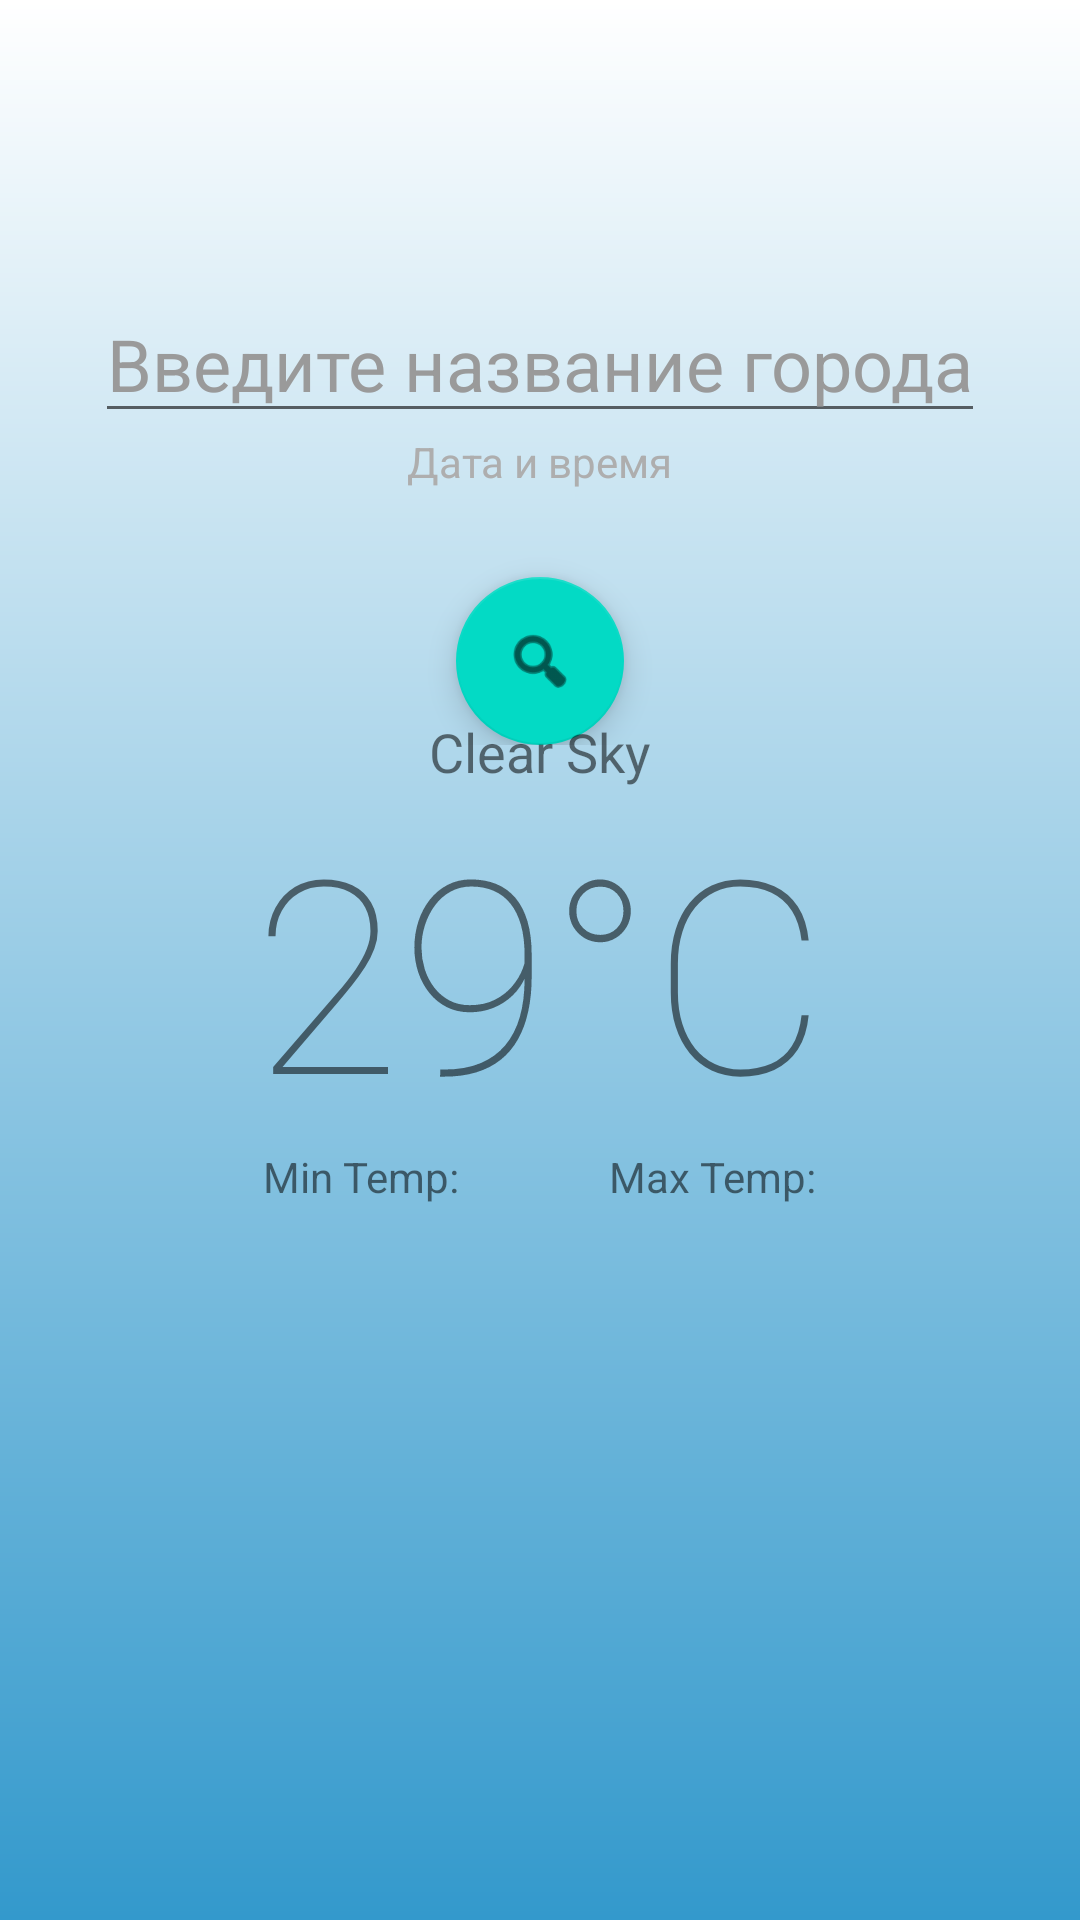

Android layout source for this screen:
<!-- AndroidManifest.xml: application theme Theme.WeatherAlekseev -->
<!-- res/layout/activity_main.xml -->
<?xml version="1.0" encoding="utf-8"?>
<RelativeLayout xmlns:android="http://schemas.android.com/apk/res/android"
    xmlns:app="http://schemas.android.com/apk/res-auto"
    android:orientation="vertical"
    android:layout_width="match_parent"
    android:layout_height="match_parent"
    android:padding="25dp"
    android:background="@drawable/gradient_bg"
    >

    <RelativeLayout
        android:id="@+id/mainContainer"
        android:layout_width="match_parent"
        android:layout_height="match_parent"
        android:visibility="visible">


        <LinearLayout
            android:id="@+id/LinearLayout"
            android:layout_width="match_parent"
            android:layout_height="wrap_content"
            android:layout_marginTop="70dp"
            android:gravity="center"
            android:orientation="vertical">

            <EditText
                android:id="@+id/entercity"
                android:layout_width="wrap_content"
                android:layout_height="wrap_content"
                android:hint="Введите название города"
                android:textColorHint="#9A9A9A"
                android:textSize="24dp" />


            <TextView
                android:id="@+id/updated_at"
                android:layout_width="wrap_content"
                android:layout_height="wrap_content"
                android:hint="Дата и время"
                android:minHeight="48dp"
                android:textColorHint="#AEAEAE"
                android:textSize="14dp" />

            <com.google.android.material.floatingactionbutton.FloatingActionButton
                android:id="@+id/floatingActionButton3"
                android:layout_width="89dp"
                android:layout_height="wrap_content"
                android:clickable="true"
                app:srcCompat="@android:drawable/ic_menu_search" />


        </LinearLayout>

        <LinearLayout
            android:id="@+id/LinearLayout2"
            android:layout_width="match_parent"
            android:layout_height="wrap_content"
            android:layout_centerInParent="true"
            android:orientation="vertical">

            <TextView
                android:id="@+id/status"
                android:layout_width="wrap_content"
                android:layout_height="wrap_content"
                android:layout_gravity="center"
                android:text="Clear Sky"
                android:textSize="18dp" />

            <TextView
                android:id="@+id/temp"
                android:layout_width="wrap_content"
                android:layout_height="wrap_content"
                android:layout_gravity="center"
                android:fontFamily="sans-serif-thin"
                android:text="29°C"
                android:textColorHint="#000000"
                android:textSize="90dp" />

            <LinearLayout
                android:id="@+id/LinearLayout3"
                android:layout_width="match_parent"
                android:layout_height="wrap_content"
                android:gravity="center"
                android:orientation="horizontal">

                <TextView
                    android:id="@+id/temp_min"
                    android:layout_width="wrap_content"
                    android:layout_height="wrap_content"
                    android:text="Min Temp:" />

                <Space
                    android:layout_width="50dp"
                    android:layout_height="wrap_content" />

                <TextView
                    android:id="@+id/temp_max"
                    android:layout_width="wrap_content"
                    android:layout_height="wrap_content"
                    android:text="Max Temp:" />
            </LinearLayout>

        </LinearLayout>


    </RelativeLayout>


</RelativeLayout>
<!-- resources referenced by this layout -->
<resources>
  <!-- drawable gradient_bg (drawable) -->
  <?xml version="1.0" encoding="utf-8"?>
  <shape
      android:shape="rectangle"
      xmlns:android="http://schemas.android.com/apk/res/android">
      <gradient
          android:angle="90"
          android:startColor="#3399CC"
          android:endColor="@color/white"
          android:type="linear">
  
      </gradient>
  
  </shape>
  <style name="Theme.WeatherAlekseev" parent="Theme.MaterialComponents.DayNight.NoActionBar">
          
          <item name="colorPrimary">@color/purple_500</item>
          <item name="colorPrimaryVariant">@color/purple_700</item>
          <item name="colorOnPrimary">@color/white</item>
          
          <item name="colorSecondary">@color/teal_200</item>
          <item name="colorSecondaryVariant">@color/teal_700</item>
          <item name="colorOnSecondary">@color/black</item>
          <item name="android:windowFullscreen">true</item>
  
          
          <item name="android:statusBarColor" tools:targetApi="l">?attr/colorPrimaryVariant</item>
          
      </style>
  <!-- not gathered from this repository: default colours our renderer supplied (Android Studio template values) -->
  <color name="purple_500">#FF6200EE</color>
  <color name="purple_700">#FF3700B3</color>
  <color name="teal_200">#FF03DAC5</color>
  <color name="teal_700">#FF018786</color>
  <color name="black">#FF000000</color>
  <color name="white">#FFFFFFFF</color>
</resources>
